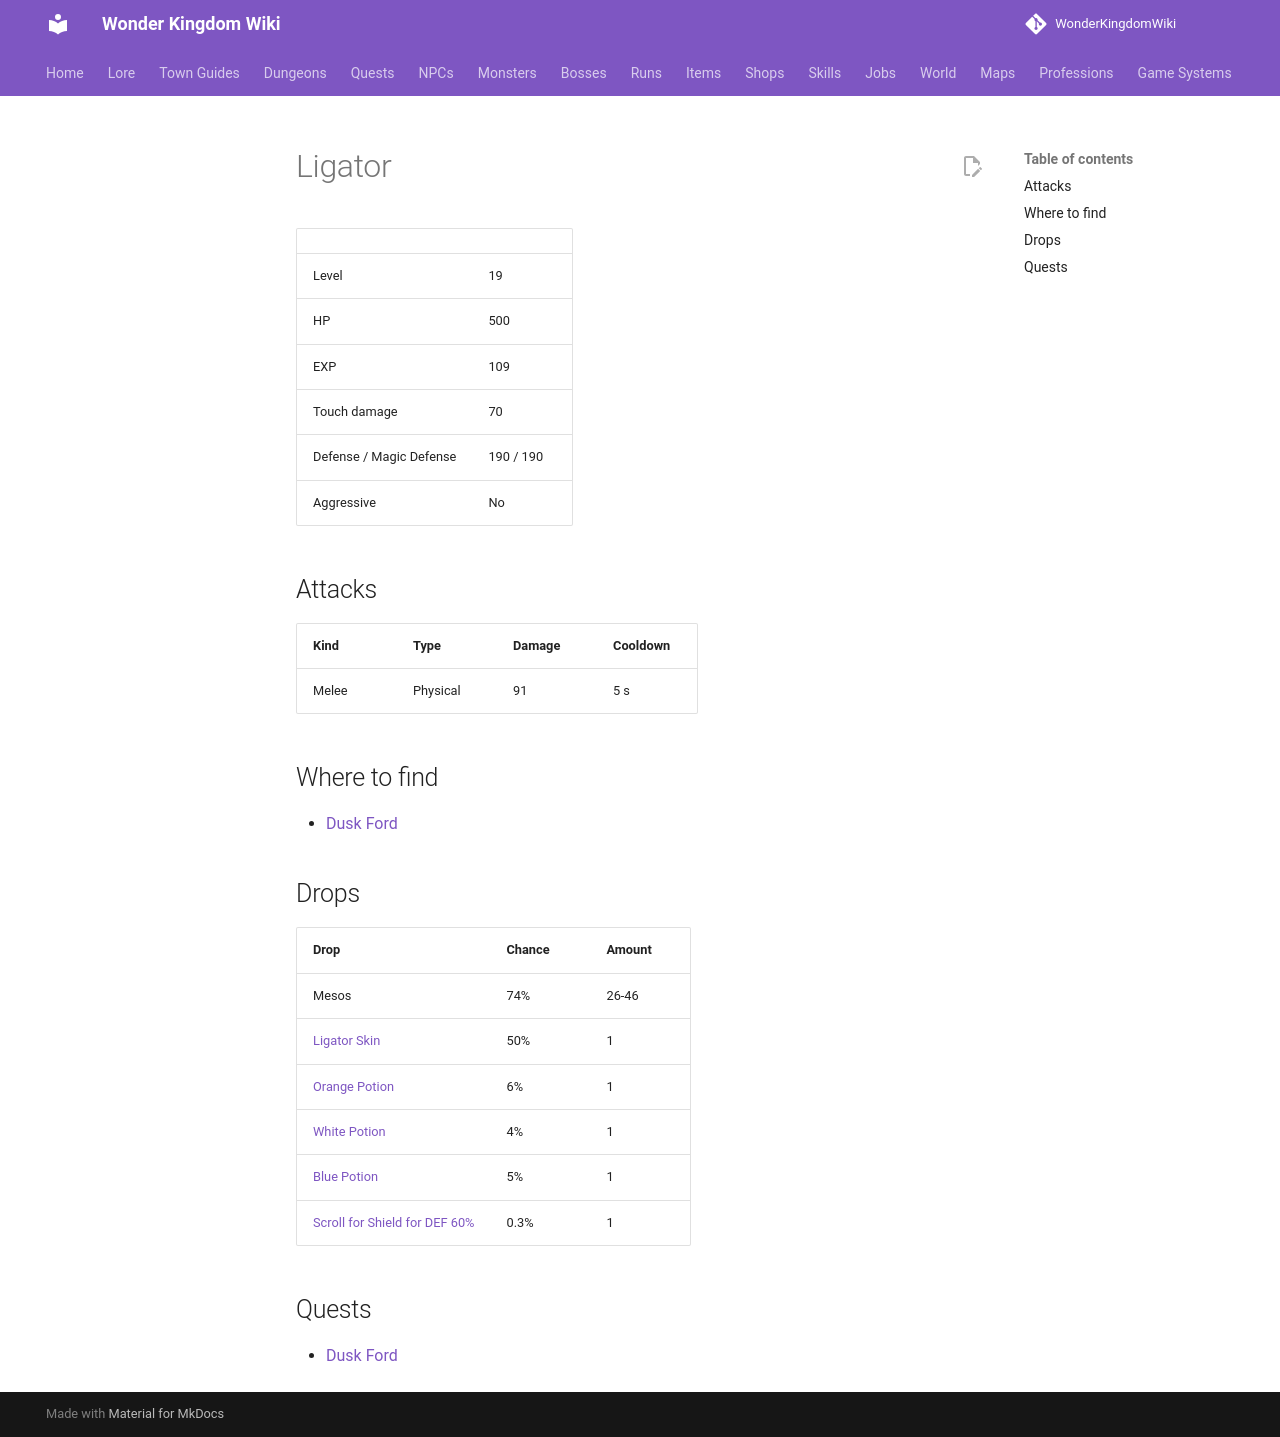

repository: alonohana627/WonderKingdomWiki · page: monsters/ligator/index.html · generator: mkdocs

<!-- Generated by tools/generate.py from GameLib. Do not edit: changes are overwritten. -->

# Ligator

|  |  |
|---|---|
| Level | 19 |
| HP | 500 |
| EXP | 109 |
| Touch damage | 70 |
| Defense / Magic Defense | 190 / 190 |
| Aggressive | No |

## Attacks

| Kind | Type | Damage | Cooldown |
|---|---|---|---|
| Melee | Physical | 91 | 5 s |

## Where to find

- [Dusk Ford](../maps/dusk_ford.md)

## Drops

| Drop | Chance | Amount |
|---|---|---|
| Mesos | 74% | 26-46 |
| [Ligator Skin](../items/ligator_skin.md) | 50% | 1 |
| [Orange Potion](../items/orange_potion.md) | 6% | 1 |
| [White Potion](../items/white_potion.md) | 4% | 1 |
| [Blue Potion](../items/blue_potion.md) | 5% | 1 |
| [Scroll for Shield for DEF 60%](../items/scroll_shield_def.md) | 0.3% | 1 |

## Quests

- [Dusk Ford](../quests/esk_dusk_ford.md)
